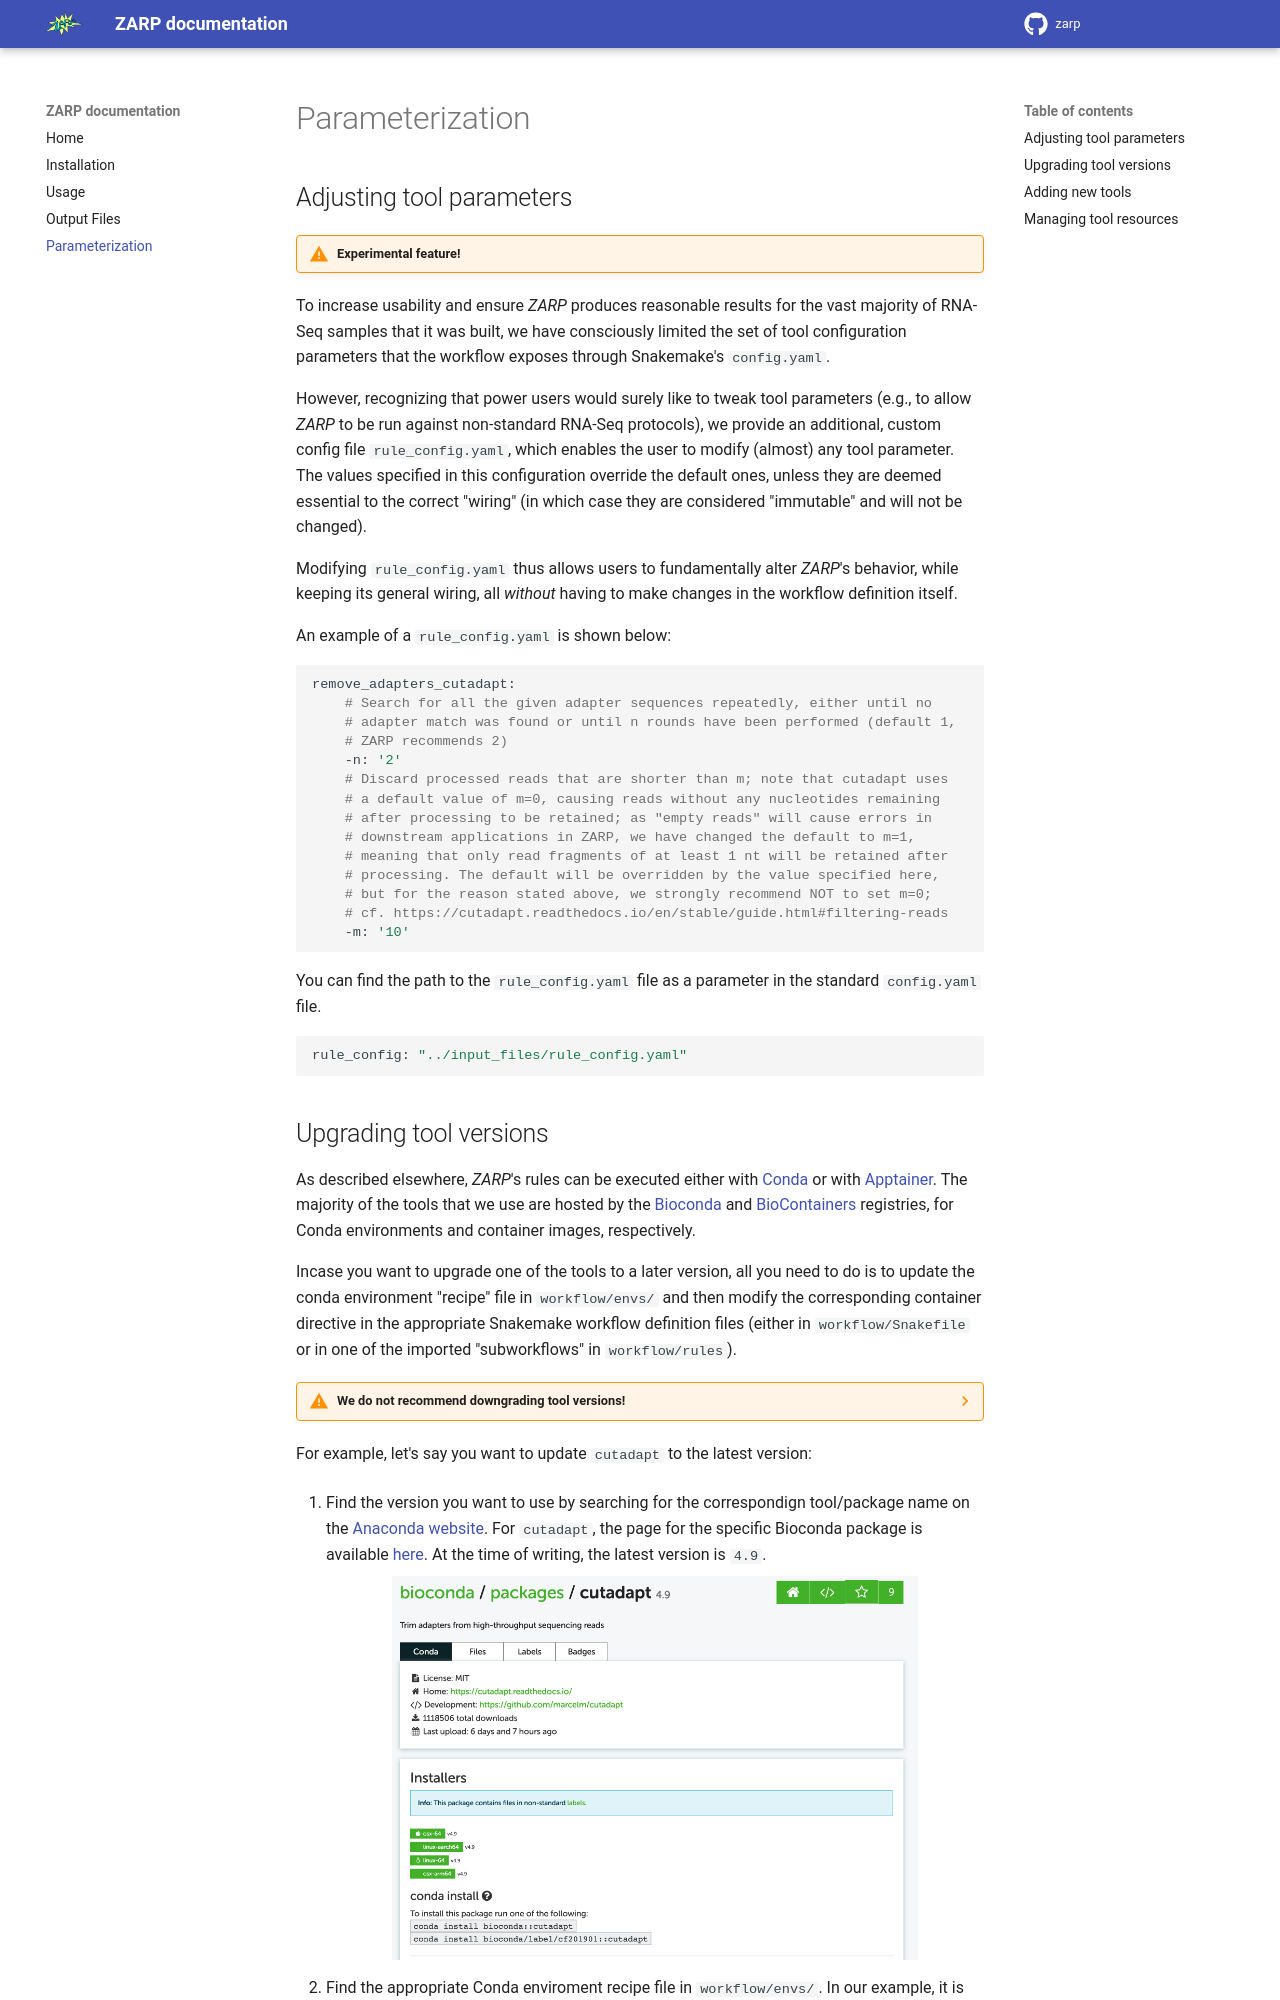

repository: zavolanlab/zarp · page: guides/parameterization/index.html · generator: mkdocs

# Parameterization

## Adjusting tool parameters

!!! warning "Experimental feature!"

To increase usability and ensure _ZARP_ produces reasonable results for the
vast majority of RNA-Seq samples that it was built, we have consciously
limited the set of tool configuration parameters that the workflow exposes
through Snakemake's `config.yaml`.

However, recognizing that power users would surely like to tweak tool
parameters (e.g., to allow _ZARP_ to be run against non-standard RNA-Seq
protocols), we provide an additional, custom config file `rule_config.yaml`,
which enables the user to modify (almost) any tool parameter. The values
specified in this configuration override the default ones, unless they are
deemed essential to the correct "wiring" (in which case they are considered
"immutable" and will not be changed).

Modifying `rule_config.yaml` thus allows users to fundamentally alter _ZARP_'s
behavior, while keeping its general wiring, all _without_ having to make
changes in the workflow definition itself.

An example of a `rule_config.yaml` is shown below:

```bash
remove_adapters_cutadapt:
    # Search for all the given adapter sequences repeatedly, either until no
    # adapter match was found or until n rounds have been performed (default 1,
    # ZARP recommends 2)
    -n: '2'
    # Discard processed reads that are shorter than m; note that cutadapt uses
    # a default value of m=0, causing reads without any nucleotides remaining
    # after processing to be retained; as "empty reads" will cause errors in
    # downstream applications in ZARP, we have changed the default to m=1,
    # meaning that only read fragments of at least 1 nt will be retained after
    # processing. The default will be overridden by the value specified here,
    # but for the reason stated above, we strongly recommend NOT to set m=0;
    # cf. https://cutadapt.readthedocs.io/en/stable/guide.html#filtering-reads
    -m: '10'
```

You can find the path to the `rule_config.yaml` file as a parameter in the
standard `config.yaml` file.

```bash
rule_config: "../input_files/rule_config.yaml"
```
